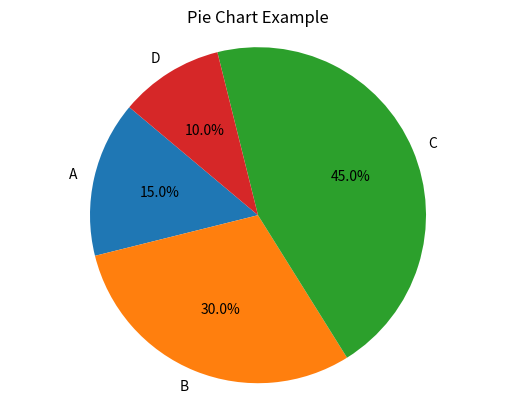

This chart was generated by the following Python code:
import matplotlib.pyplot as plt

# Sample data
sizes = [15, 30, 45, 10]
labels = ['A', 'B', 'C', 'D']

# Creating pie chart
plt.pie(sizes, labels=labels, autopct='%1.1f%%', startangle=140)

# Equal aspect ratio ensures that pie is drawn as a circle
plt.axis('equal')

# Adding title
plt.title('Pie Chart Example')

# Show plot
plt.show()
